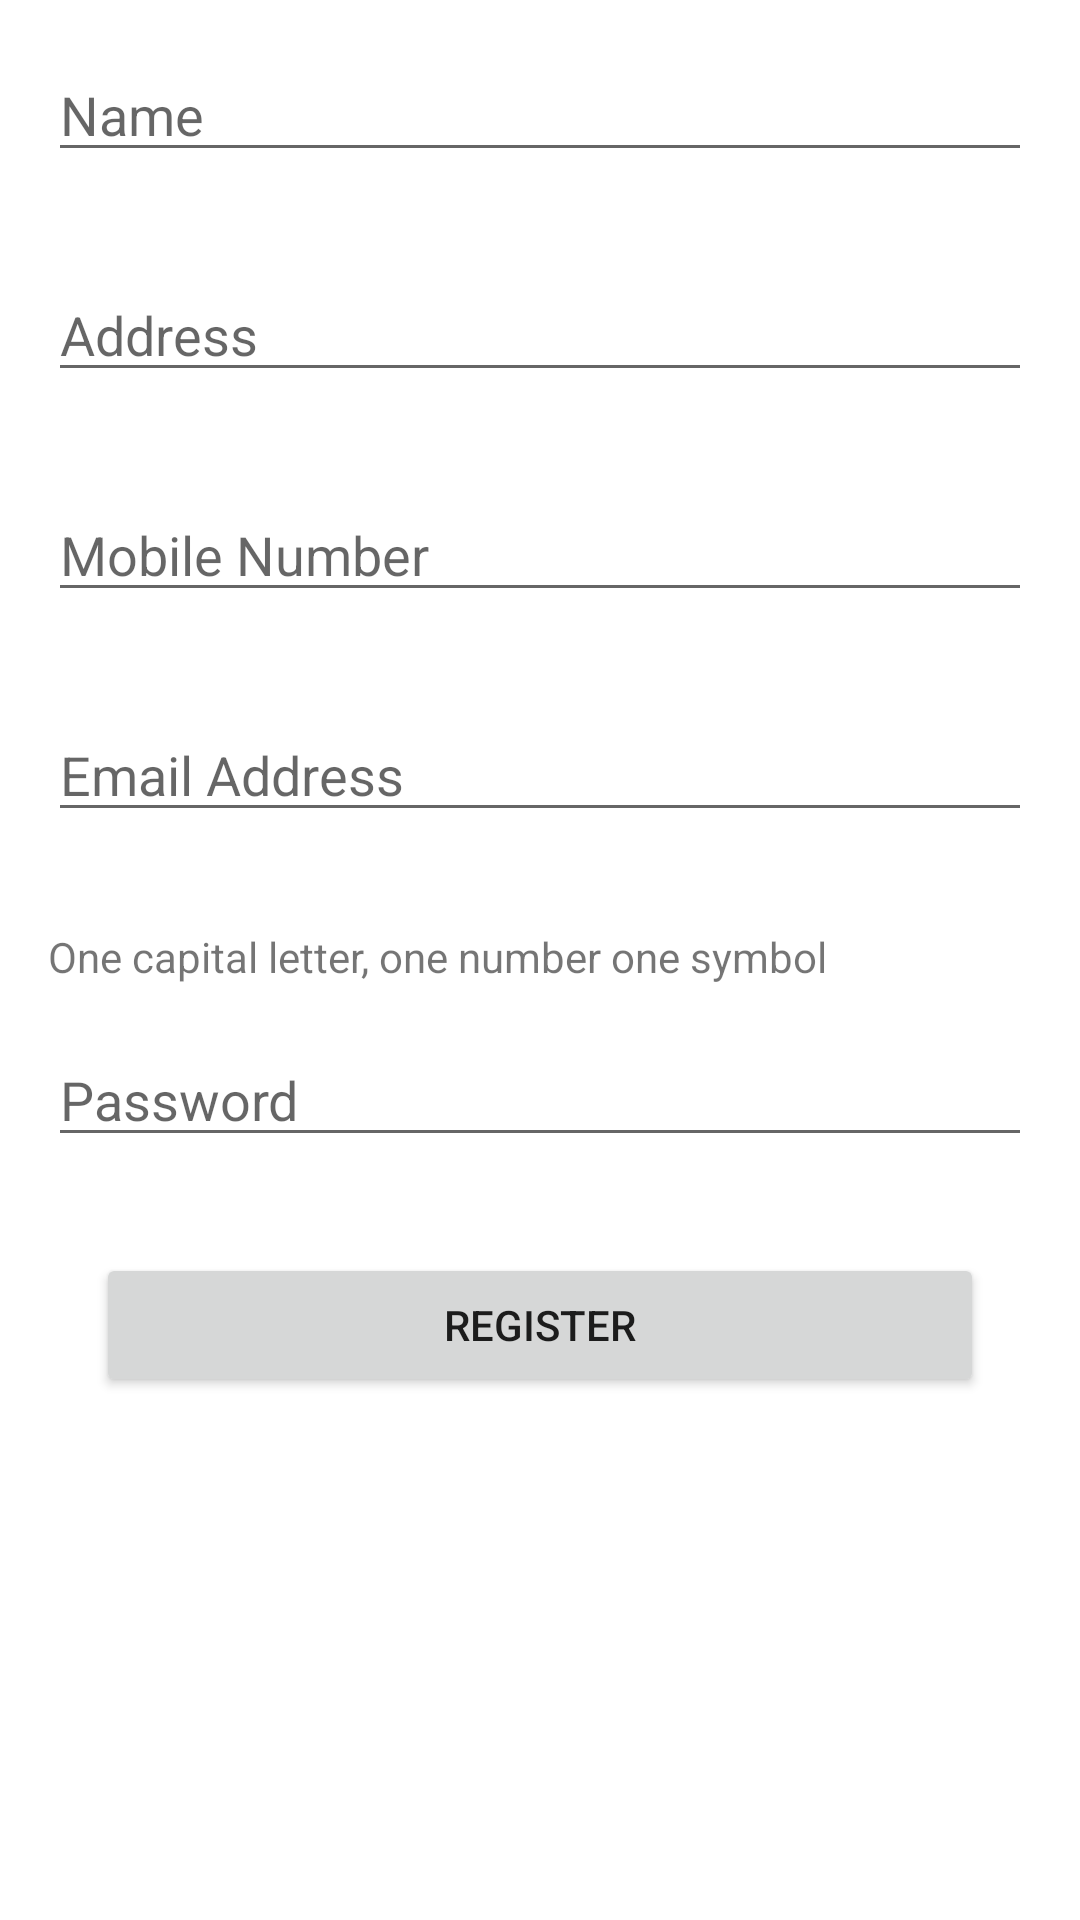

Write the Android layout XML for this screen, with the resource values it uses.
<!-- AndroidManifest.xml: application theme AppTheme -->
<!-- res/layout/layout_register.xml -->
<?xml version="1.0" encoding="utf-8"?>
<LinearLayout xmlns:android="http://schemas.android.com/apk/res/android"
    android:orientation="vertical" android:layout_width="match_parent"
    android:layout_height="match_parent"
    android:background="#ffffff">

    <ScrollView
        android:layout_width="match_parent"
        android:layout_height="match_parent">
        <LinearLayout
            android:layout_width="match_parent"
            android:layout_height="match_parent"
            android:orientation="vertical">

            <EditText
                android:layout_width="match_parent"
                android:layout_height="wrap_content"
                android:hint="Name"
                android:inputType="textPersonName"
                android:id="@+id/editTextName"
                android:layout_margin="16dp"/>

            <EditText
                android:layout_width="match_parent"
                android:layout_height="wrap_content"
                android:hint="Address"
                android:inputType="textPostalAddress"
                android:id="@+id/editTextAddress"
                android:layout_margin="16dp"/>

            <EditText
                android:layout_width="match_parent"
                android:layout_height="wrap_content"
                android:hint="Mobile Number"
                android:inputType="number"
                android:id="@+id/editTextNumber"
                android:layout_margin="16dp"/>

            <EditText
                android:layout_width="match_parent"
                android:layout_height="wrap_content"
                android:hint="Email Address"
                android:inputType="textEmailAddress"
                android:id="@+id/editTextEmail"
                android:layout_margin="16dp"/>

            <TextView
                android:layout_width="wrap_content"
                android:layout_height="wrap_content"
                android:layout_margin="16dp"
                android:text="One capital letter, one number one symbol"/>
            <EditText
                android:layout_width="match_parent"
                android:layout_height="wrap_content"
                android:hint="Password"
                android:inputType="textPassword"
                android:id="@+id/editTextPassword"
                android:layout_marginLeft="16dp"
                android:layout_marginRight="16dp"/>

            <Button
                android:layout_width="match_parent"
                android:layout_height="wrap_content"
                android:layout_margin="32dp"
                android:text="Register"
                android:id="@+id/btnRegister"/>
        </LinearLayout>
    </ScrollView>



</LinearLayout>
<!-- resources referenced by this layout -->
<resources>
  <style name="AppTheme" parent="Theme.AppCompat.Light.DarkActionBar">
          
          <item name="colorPrimary">@color/colorPrimary</item>
          <item name="colorPrimaryDark">@color/colorPrimaryDark</item>
          <item name="colorAccent">@color/colorAccent</item>
      </style>
  <!-- not gathered from this repository: default colours our renderer supplied (Android Studio template values) -->
  <color name="colorPrimary">#FF6200EE</color>
  <color name="colorPrimaryDark">#FF3700B3</color>
  <color name="colorAccent">#FF03DAC5</color>
</resources>
